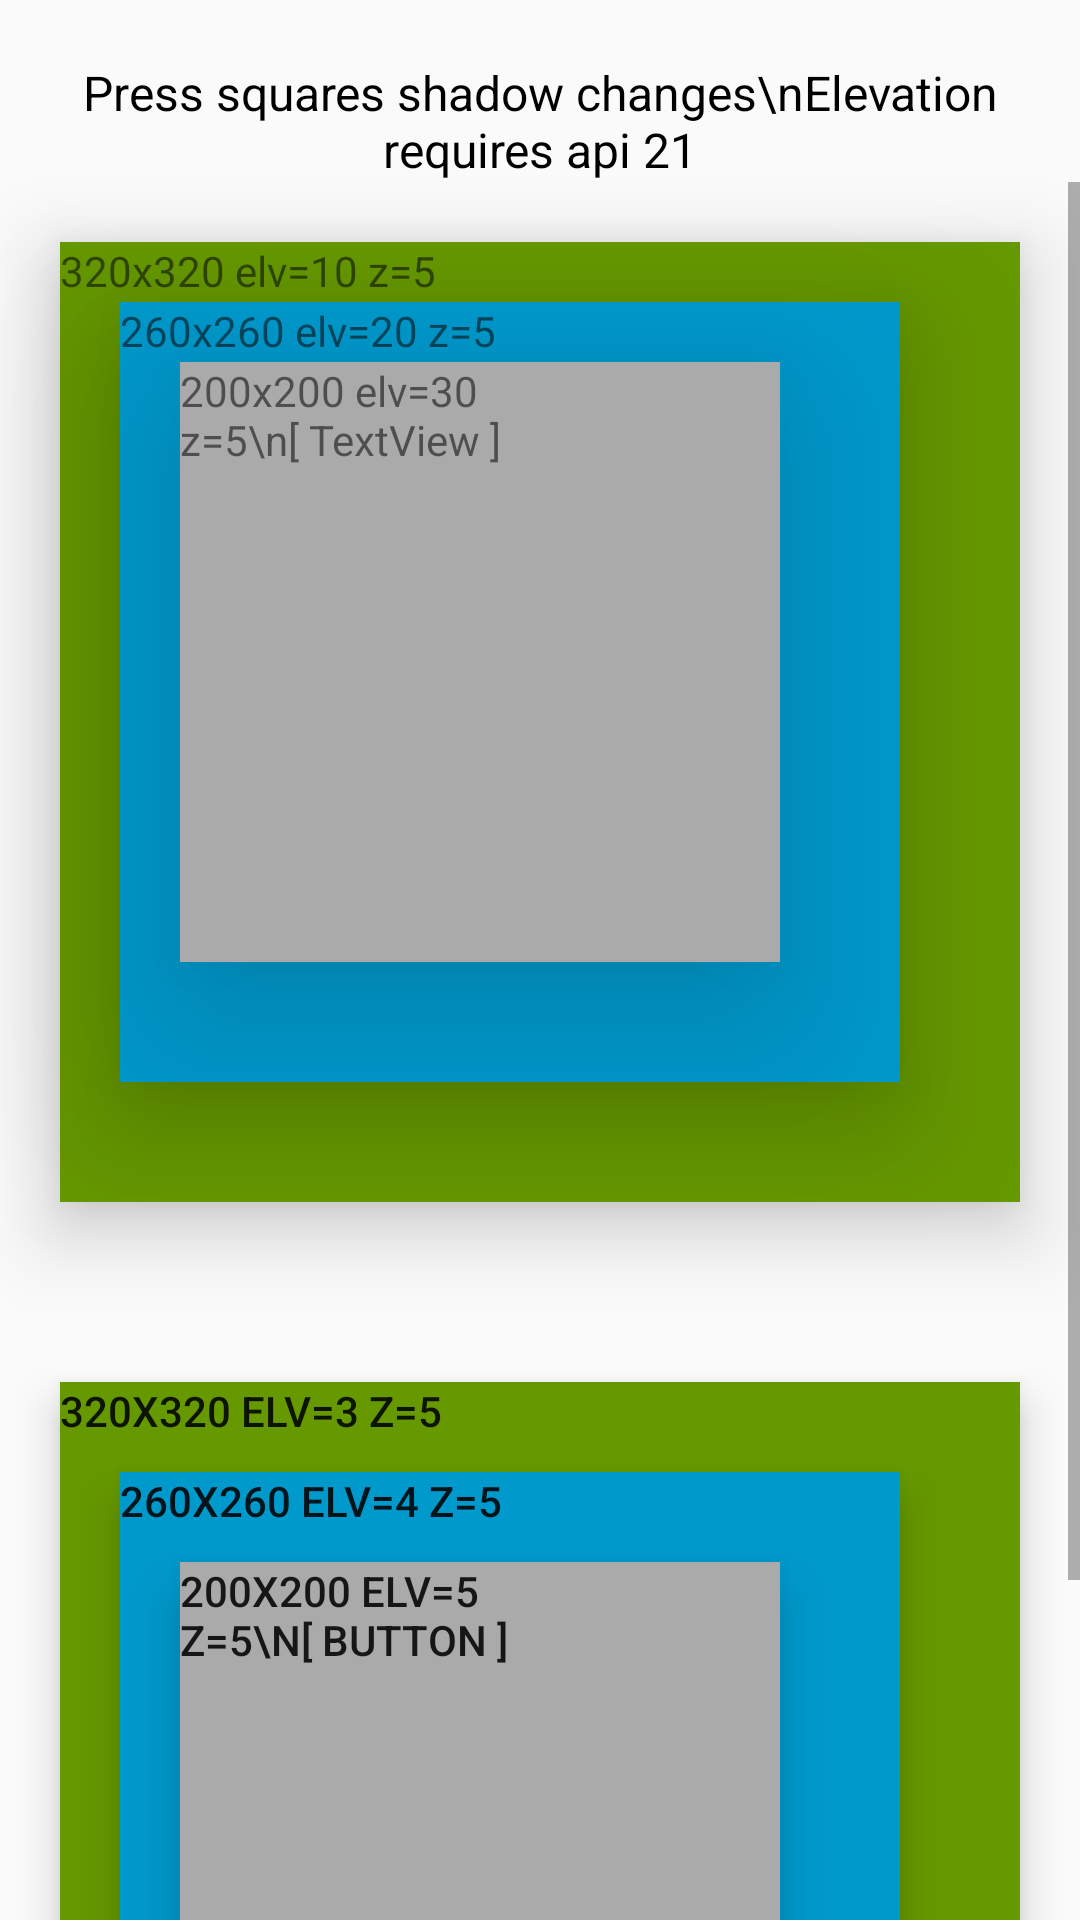

Here is an Android app screen rendered from its layout file. Give the layout XML and the strings, colors and styles it references.
<!-- AndroidManifest.xml: application theme AppTheme -->
<!-- res/layout/page_elevation.xml -->
<?xml version="1.0" encoding="utf-8"?>
<LinearLayout xmlns:android="http://schemas.android.com/apk/res/android"
    android:layout_width="match_parent"
    android:layout_height="match_parent"
    android:orientation="vertical">

    <TextView
        android:layout_width="match_parent"
        android:layout_height="wrap_content"
        android:layout_marginTop="20dp"
        android:gravity="center"
        android:text="Press squares shadow changes\nElevation requires api 21"
        android:textColor="@android:color/black"
        android:textSize="16dp" />

    <ScrollView
        android:layout_width="match_parent"
        android:layout_height="match_parent">

        <FrameLayout
            android:layout_width="match_parent"
            android:layout_height="wrap_content">

            <TextView
                android:layout_width="200dp"
                android:layout_height="200dp"
                android:layout_gravity="top"
                android:layout_marginLeft="60dp"
                android:layout_marginTop="60dp"

                android:background="@android:color/darker_gray"
                android:clickable="true"
                android:elevation="30dp"
                android:stateListAnimator="@anim/press"
                android:text="200x200 elv=30 z=5\n[ TextView ]"
                android:translationZ="5dp" />

            <TextView
                android:layout_width="260dp"
                android:layout_height="260dp"
                android:layout_gravity="top"
                android:layout_marginLeft="40dp"
                android:layout_marginTop="40dp"

                android:background="@android:color/holo_blue_dark"
                android:clickable="true"
                android:elevation="20dp"
                android:stateListAnimator="@anim/press"
                android:text="260x260 elv=20 z=5"
                android:translationZ="5dp" />

            <TextView
                android:layout_width="320dp"
                android:layout_height="320dp"
                android:layout_gravity="top"
                android:layout_marginLeft="20dp"
                android:layout_marginTop="20dp"

                android:background="@android:color/holo_green_dark"
                android:clickable="true"
                android:elevation="10dp"
                android:stateListAnimator="@anim/press"
                android:text="320x320 elv=10 z=5"
                android:translationZ="5dp" />


            <Button
                android:layout_width="200dp"

                android:layout_height="200dp"
                android:layout_marginLeft="60dp"

                android:layout_marginTop="460dp"
                android:background="@android:color/darker_gray"
                android:clickable="true"

                android:elevation="5dp"
                android:gravity="top"
                android:stateListAnimator="@anim/press"
                android:text="200x200 elv=5 z=5\n[ Button ]"
                android:translationZ="5dp" />

            <Button
                android:layout_width="260dp"
                android:layout_height="260dp"

                android:layout_marginLeft="40dp"
                android:layout_marginTop="430dp"

                android:background="@android:color/holo_blue_dark"
                android:clickable="true"
                android:elevation="4dp"
                android:gravity="top"
                android:stateListAnimator="@anim/press"
                android:text="260x260 elv=4 z=5"
                android:translationZ="5dp" />

            <Button
                android:layout_width="320dp"
                android:layout_height="320dp"
                android:layout_marginLeft="20dp"

                android:layout_marginTop="400dp"
                android:background="@android:color/holo_green_dark"

                android:clickable="true"
                android:elevation="3dp"
                android:gravity="top"
                android:stateListAnimator="@anim/press"
                android:text="320x320 elv=3 z=5"
                android:translationZ="5dp" />
        </FrameLayout>

    </ScrollView>

    <TextView
        android:layout_width="match_parent"
        android:layout_height="wrap_content"
        android:layout_marginTop="20dp"
        android:gravity="center"
        android:text="- Bottom -"
        android:textColor="@android:color/black"
        android:textSize="16dp" />


</LinearLayout>
<!-- resources referenced by this layout -->
<resources>
  <style name="AppTheme" parent="Theme.AppCompat.Light">
          <item name="colorPrimary">@color/colorPrimary</item>
          <item name="colorPrimaryDark">@color/colorPrimaryDark</item>
          <item name="colorAccent">@color/colorAccent</item>
          <item name="colorControlHighlight">@color/highlight</item>
  
      </style>
  <color name="colorPrimary">#7080ff</color>
  <color name="colorPrimaryDark">#303F9F</color>
  <color name="colorAccent">#FF4081</color>
  <color name="highlight">#80ffff00</color>
</resources>
